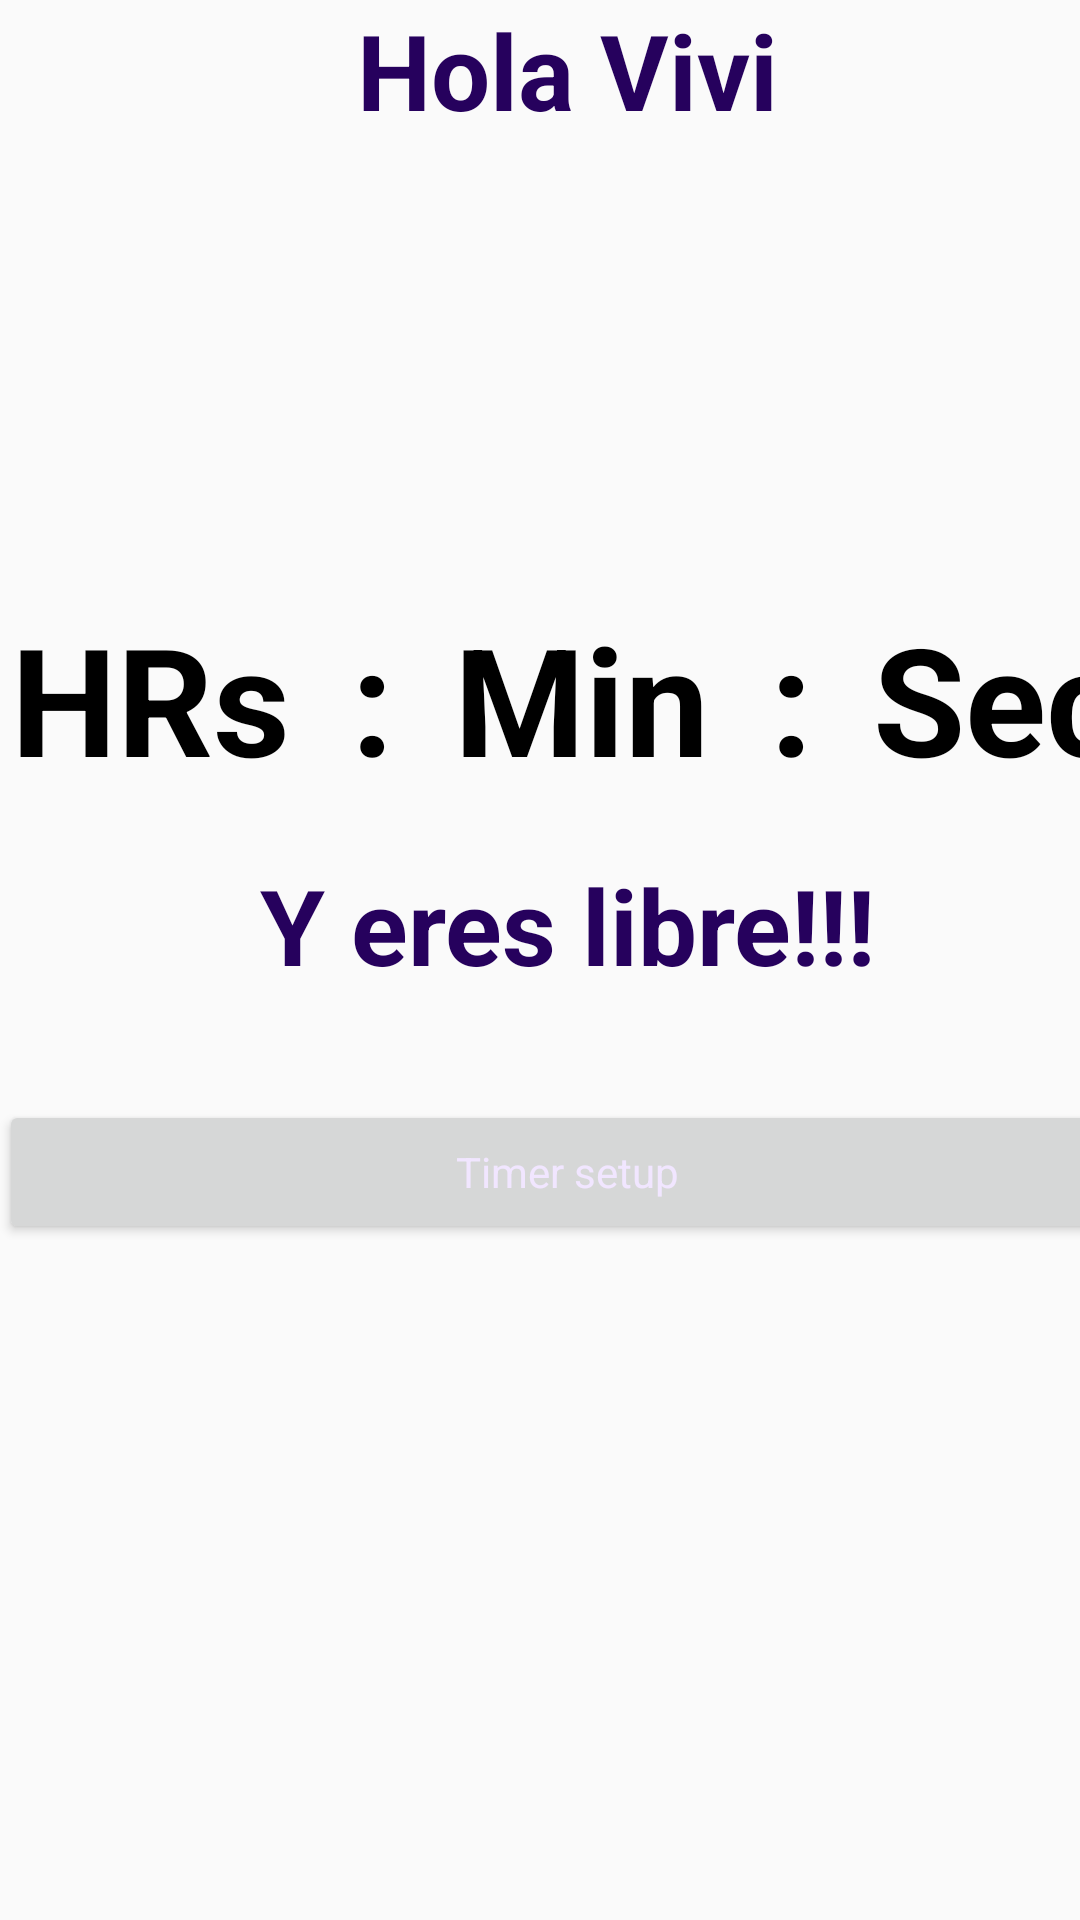

This screen was rendered from an Android layout file. Write that file and the resources it references.
<!-- AndroidManifest.xml: application theme AppTheme -->
<!-- res/layout/activity_main.xml -->
<TableLayout xmlns:android="http://schemas.android.com/apk/res/android"
    xmlns:tools="http://schemas.android.com/tools" android:layout_width="match_parent"
    android:layout_height="match_parent" android:paddingLeft="@dimen/activity_horizontal_margin"
    android:paddingRight="@dimen/activity_horizontal_margin"
    android:paddingTop="@dimen/activity_vertical_margin"
    android:paddingBottom="@dimen/activity_vertical_margin" tools:context=".MainActivity">

    <TableRow
        android:layout_width="match_parent"
        android:layout_height="match_parent">

        <TextView android:text="@string/hello_world" android:layout_width="wrap_content"
            android:layout_height="wrap_content"
            android:id="@+id/textView"
            android:layout_alignParentTop="true"
            android:layout_centerHorizontal="true"
            android:layout_gravity="center_horizontal"
            android:textColor="#26015d"
            android:textAlignment="center"
            android:textSize="35dp"
            android:typeface="normal"
            android:textStyle="bold"
            android:gravity="center|center_vertical|center_horizontal" />
    </TableRow>

    <TableRow
        android:layout_width="match_parent"
        android:layout_height="match_parent">

        <Space
            android:layout_width="fill_parent"
            android:layout_height="100dp"
            android:layout_column="0" />
    </TableRow>

    <TableRow
        android:layout_width="match_parent"
        android:layout_height="match_parent">

        <TextView
            android:text="@string/legend"
            android:layout_width="wrap_content"
            android:layout_height="wrap_content"
            android:id="@+id/runningText"
            android:layout_alignParentTop="true"
            android:layout_centerHorizontal="true"
            android:layout_gravity="center_horizontal"
            android:textColor="#000"
            android:textAlignment="center"
            android:textSize="25dp"
            android:typeface="normal"
            android:textStyle="bold"
            android:gravity="center|center_vertical|center_horizontal"
            android:visibility="invisible"
            android:layout_column="0" />
    </TableRow>

    <TableRow
        android:layout_width="match_parent"
        android:layout_height="match_parent">

        <GridLayout
            android:layout_width="fill_parent"
            android:layout_height="fill_parent"
            android:layout_below="@+id/textView"
            android:layout_alignParentStart="true"
            android:layout_alignParentEnd="true"
            android:layout_alignParentRight="false"
            android:textAlignment="center"
            android:useDefaultMargins="true"
            android:layout_gravity="center_horizontal|center_vertical"
            android:layout_column="0"
            android:layout_marginTop="15dp"
            android:layout_marginBottom="15dp">

            <TextView
                android:layout_width="wrap_content"
                android:layout_height="wrap_content"
                android:textAppearance="?android:attr/textAppearanceLarge"
                android:text="HRs"
                android:id="@+id/hoursText"
                android:layout_row="0"
                android:layout_column="0"
                android:textStyle="bold"
                android:textSize="50dp"/>

            <TextView
                android:layout_width="wrap_content"
                android:layout_height="wrap_content"
                android:textAppearance="?android:attr/textAppearanceLarge"
                android:text=" : "
                android:id="@+id/fillTextView"
                android:layout_row="0"
                android:layout_column="1"
                android:textStyle="bold"
                android:textSize="50dp"/>

            <TextView
                android:layout_width="wrap_content"
                android:layout_height="wrap_content"
                android:textAppearance="?android:attr/textAppearanceLarge"
                android:text="Min"
                android:id="@+id/minutesText"
                android:layout_row="0"
                android:layout_column="2"
                android:textStyle="bold"
                android:textSize="50dp" />

            <TextView
                android:layout_width="wrap_content"
                android:layout_height="wrap_content"
                android:textAppearance="?android:attr/textAppearanceLarge"
                android:text=" : "
                android:id="@+id/fillTextView2"
                android:layout_row="0"
                android:layout_column="3"
                android:textStyle="bold"
                android:textSize="50dp" />

            <TextView
                android:layout_width="wrap_content"
                android:layout_height="wrap_content"
                android:textAppearance="?android:attr/textAppearanceLarge"
                android:text="Sec"
                android:id="@+id/secondsText"
                android:layout_row="0"
                android:layout_column="4"
                android:textStyle="bold"
                android:textSize="50dp"/>
        </GridLayout>
    </TableRow>

    <TableRow
        android:layout_width="match_parent"
        android:layout_height="match_parent">

        <TextView
            android:text="@string/footer_legend"
            android:layout_width="wrap_content"
            android:layout_height="wrap_content"
            android:id="@+id/stopText"
            android:layout_alignParentTop="true"
            android:layout_centerHorizontal="true"
            android:layout_gravity="center_horizontal"
            android:textColor="#26015d"
            android:textAlignment="center"
            android:textSize="35dp"
            android:typeface="normal"
            android:textStyle="bold"
            android:gravity="center|center_vertical|center_horizontal"
            android:layout_column="0" />
    </TableRow>

    <TableRow
        android:layout_width="match_parent"
        android:layout_height="match_parent">

        <Space
            android:layout_width="fill_parent"
            android:layout_height="35dp"
            android:layout_column="0" />
    </TableRow>

    <TableRow
        android:layout_width="match_parent"
        android:layout_height="match_parent">

        <Button
            android:layout_width="wrap_content"
            android:layout_height="wrap_content"
            android:text="Timer setup"
            android:id="@+id/timerSetupButton"
            android:onClick="buttonClickHandler"
            style="@style/ButtonTextVivi"
            android:layout_column="0" />
    </TableRow>

</TableLayout>
<!-- resources referenced by this layout -->
<resources>
  <string name="footer_legend">Y eres libre!!!</string>
  <string name="hello_world">Hola Vivi</string>
  <string name="legend">Ya solo te quedan..</string>
  <style name="ButtonTextVivi" parent="android:Widget.TextView">
  		<item name="android:textColor">#fff1e6ff</item>
  
  	</style>
  <style name="AppTheme" parent="Theme.AppCompat.Light">
          
          <item name="colorPrimary">@android:color/holo_purple</item>
          <item name="colorAccent">@color/vivi_color</item>
          <item name="android:colorBackground">@color/primary_material_light</item>
          <item name="android:colorForeground">@color/vivi_color</item>
          <item name="colorPrimaryDark">@color/vivi_color</item>
          <item name="android:textColorPrimary">@color/primary_text_default_material_light</item>
          <item name="android:textColorPrimaryInverse">@color/background_material_dark</item>
          <item name="android:textColorSecondaryInverse">@color/ic_bear_launcher</item>
          <item name="android:windowBackground">@color/background_material_light</item>
          <item name="android:textColorSecondary">@color/material_grey_600</item>
      </style>
  <color name="vivi_color">#6a43b6</color>
  <color name="ic_bear_launcher">#6ce1c4ed</color>
</resources>
